Photos from the image-classification dataset "deep_learn" in the GitHub repository jsnagai/Automated-Stomata-Classification-and-Detection-in-Microscope-Images-of-Maize-Cultivars. Its 2 classes are: erro, stoma.

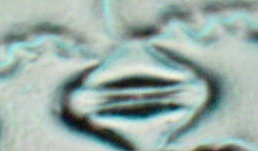
Label: stoma

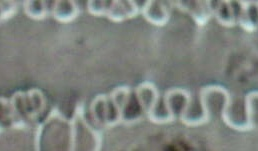
Label: erro

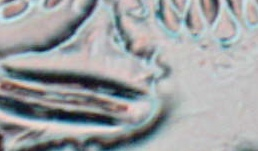
Label: stoma

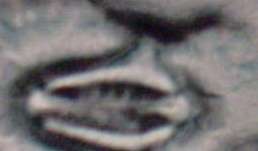
Label: stoma

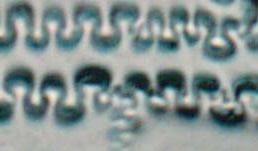
Label: erro

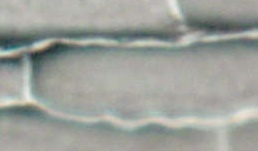
Label: erro
